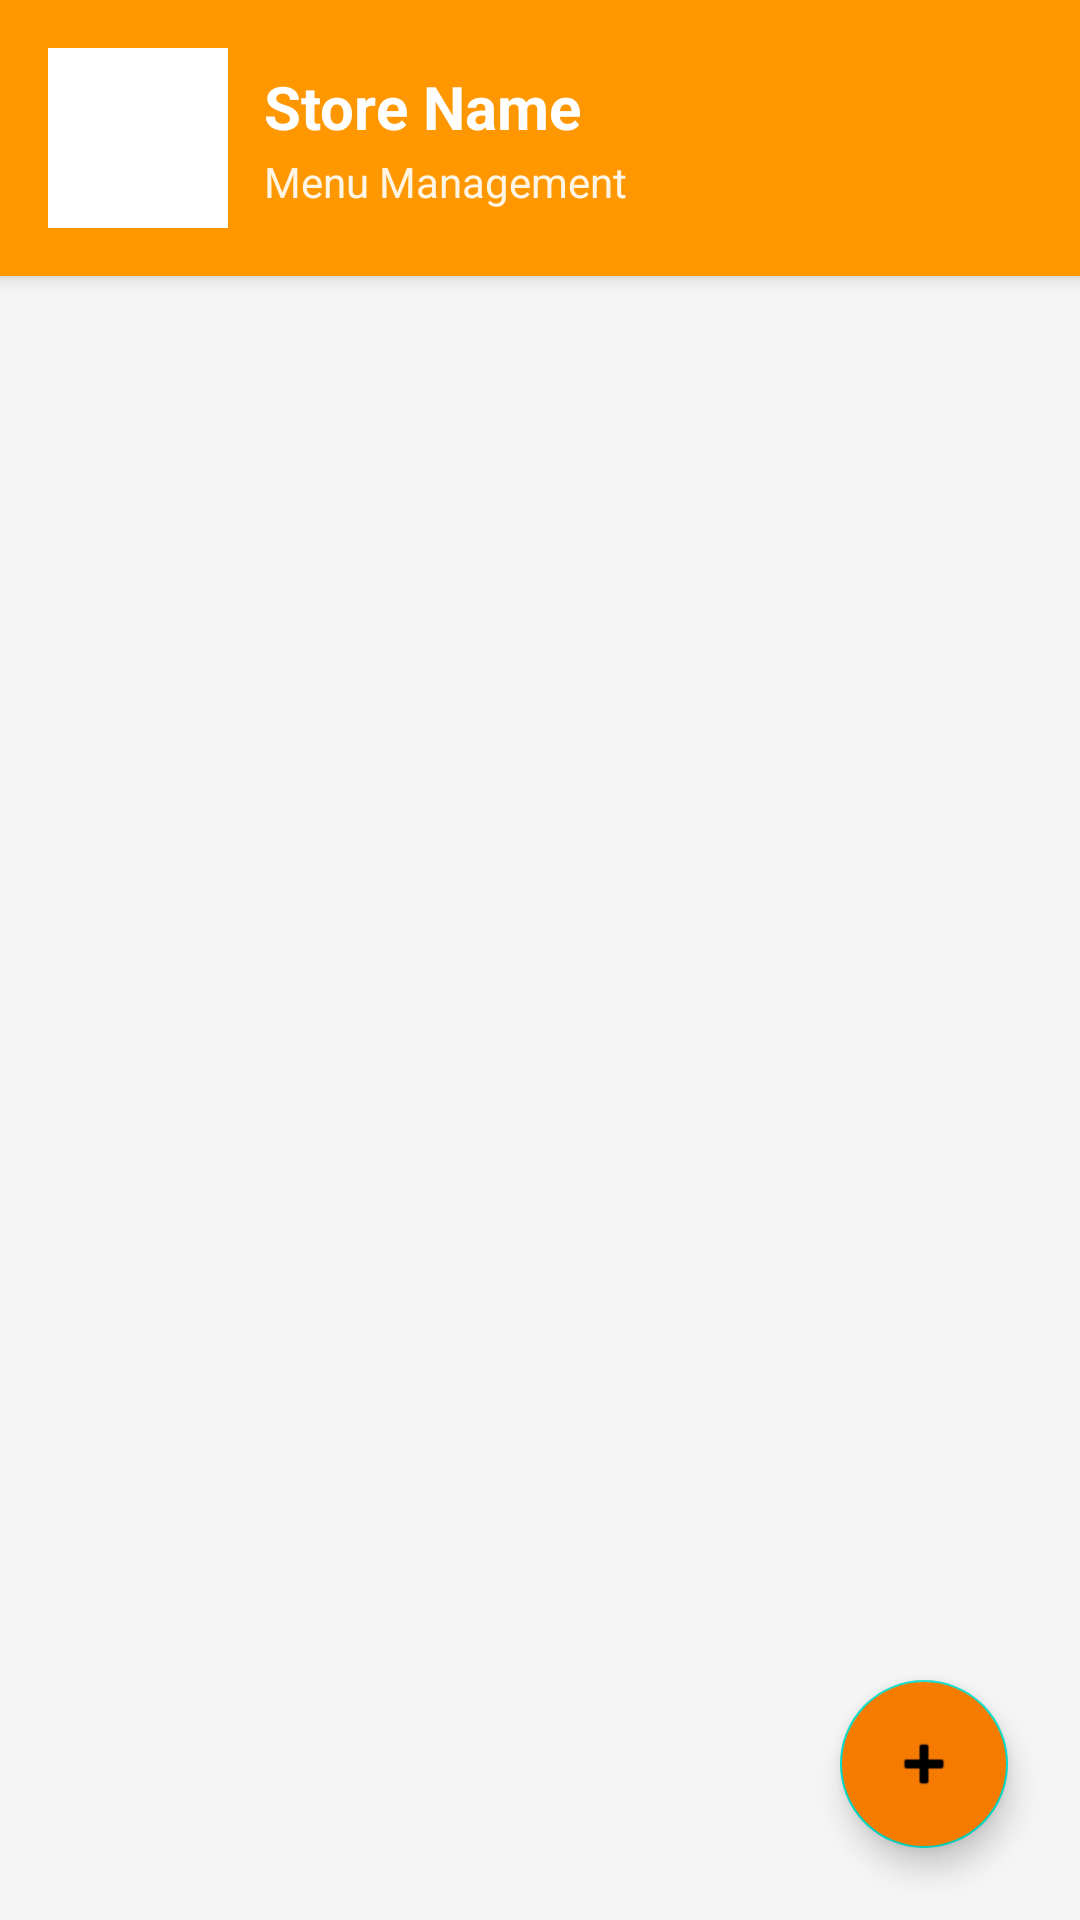

The Android layout XML behind this screen, and the referenced resources:
<!-- AndroidManifest.xml: application theme Theme.CampusBites -->
<!-- res/layout/fragment_home.xml -->
<?xml version="1.0" encoding="utf-8"?>
<LinearLayout xmlns:android="http://schemas.android.com/apk/res/android"
    android:layout_width="match_parent"
    android:layout_height="match_parent"
    android:orientation="vertical"
    android:background="@color/light_gray">

    
    <LinearLayout
        android:layout_width="match_parent"
        android:layout_height="wrap_content"
        android:orientation="horizontal"
        android:padding="16dp"
        android:background="@color/primary_orange"
        android:gravity="center_vertical"
        android:elevation="4dp">

        <ImageView
            android:id="@+id/ivStoreLogo"
            android:layout_width="60dp"
            android:layout_height="60dp"
            android:layout_marginEnd="12dp"
            android:src="@mipmap/ic_launcher"
            android:scaleType="centerCrop"
            android:background="@color/white"
            android:padding="4dp"/>

        <LinearLayout
            android:layout_width="0dp"
            android:layout_height="wrap_content"
            android:layout_weight="1"
            android:orientation="vertical">

            <TextView
                android:id="@+id/tvStoreName"
                android:layout_width="wrap_content"
                android:layout_height="wrap_content"
                android:text="Store Name"
                android:textSize="20sp"
                android:textStyle="bold"
                android:textColor="@color/white"/>

            <TextView
                android:layout_width="wrap_content"
                android:layout_height="wrap_content"
                android:text="Menu Management"
                android:textSize="14sp"
                android:textColor="@color/white"
                android:alpha="0.9"
                android:layout_marginTop="2dp"/>
        </LinearLayout>
    </LinearLayout>
    <ProgressBar
        android:id="@+id/progressBar"
        android:layout_width="wrap_content"
        android:layout_height="wrap_content"
        android:layout_gravity="center"
        android:visibility="gone" />

    <androidx.recyclerview.widget.RecyclerView
        android:id="@+id/rvMenuItems"
        android:layout_width="match_parent"
        android:layout_height="0dp"
        android:layout_weight="1"
        android:padding="8dp"/>

    <com.google.android.material.floatingactionbutton.FloatingActionButton
        android:id="@+id/fabAddItem"
        android:layout_width="wrap_content"
        android:layout_height="wrap_content"
        android:layout_gravity="bottom|end"
        android:layout_margin="24dp"
        android:src="@android:drawable/ic_input_add"
        android:backgroundTint="@color/dark_orange"
        android:tint="@color/white"/>
</LinearLayout>
<!-- resources referenced by this layout -->
<resources>
  <color name="dark_orange">#F57C00</color>
  <color name="light_gray">#F5F5F5</color>
  <color name="primary_orange">#FF9800</color>
  <color name="white">#FFFFFFFF</color>
  <style name="Theme.CampusBites" parent="Theme.MaterialComponents.DayNight.NoActionBar">
          <item name="colorPrimary">@color/primary_orange</item>
          <item name="colorPrimaryVariant">@color/dark_orange</item>
          <item name="colorOnPrimary">@color/white</item>
          <item name="android:statusBarColor">@color/primary_orange</item>
      </style>
</resources>
